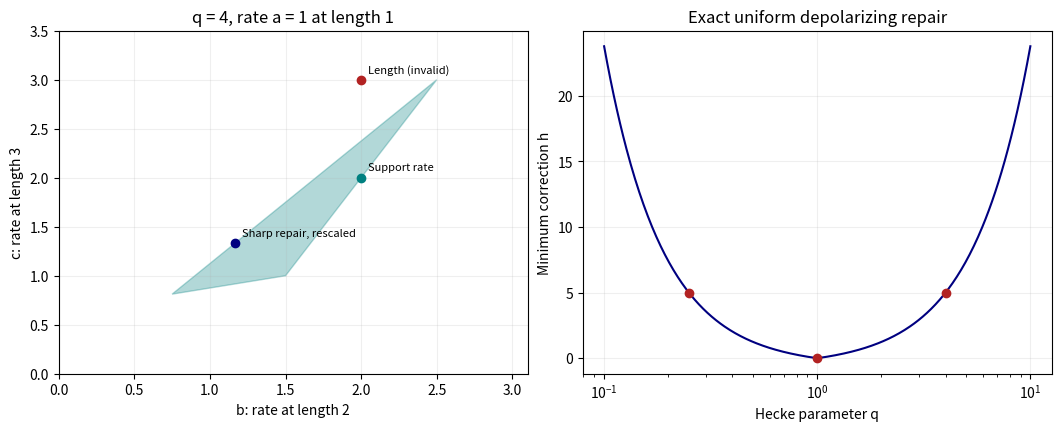

This figure's Python source: (Note: this script raises an exception after producing the figure.)
"""Plot proved formulas; exact polygon intersections precede plotting.

The plot is illustrative, not evidence for CP. Run:
uv run python scripts/plot_generator_cone.py
"""
from itertools import combinations
from pathlib import Path
import json
import sympy as s
import numpy as np
import matplotlib.pyplot as plt

b,c=s.symbols('b c')
forms=[-1+10*b-8*c,-5-2*b+8*c,2+5*b+c,10-b-c,
       1+b-c,-13+13*b+4*c,2-2*b+c,b,c]
vertices=set()
for f,g in combinations(forms,2):
    sol=s.solve([f,g],(b,c))
    if b in sol and c in sol and all(h.subs(sol)>=0 for h in forms):
        vertices.add((sol[b],sol[c]))
center=np.mean(np.array([[float(x),float(y)] for x,y in vertices]),axis=0)
ordered=sorted(vertices,key=lambda z:np.arctan2(float(z[1])-center[1],float(z[0])-center[0]))
xy=np.array([[float(x),float(y)] for x,y in ordered])
fig,axes=plt.subplots(1,2,figsize=(10.5,4.2),layout='constrained')
ax=axes[0]
ax.fill(xy[:,0],xy[:,1],alpha=.3,color='teal',label='Exact admissible cone slice')
for x,y,label,color in [(2,3,'Length (invalid)','firebrick'),(2,2,'Support rate','teal'),
                         (7/6,4/3,'Sharp repair, rescaled','navy')]:
    ax.scatter([x],[y],color=color,zorder=4)
    ax.annotate(label,(x,y),xytext=(5,5),textcoords='offset points',fontsize=8)
ax.set(xlabel='b: rate at length 2',ylabel='c: rate at length 3',
       title='q = 4, rate a = 1 at length 1',xlim=(0,3.1),ylim=(0,3.5))
ax.grid(alpha=.2)
q=np.geomspace(.1,10,401)
Q=np.maximum(q,1/q)
axes[1].plot(q,(np.sqrt(Q)-1)*(1+Q),color='navy')
axes[1].scatter([.25,1,4],[5,0,5],color='firebrick',zorder=4)
axes[1].set(xscale='log',xlabel='Hecke parameter q',ylabel='Minimum correction h',
            title='Exact uniform depolarizing repair')
axes[1].grid(alpha=.2)
for extension in ['pdf','png']:
    fig.savefig(Path('images')/f'generator_cone.{extension}',dpi=180)
Path('scripts/results/cone_plot_exact.json').write_text(json.dumps({
    'status':'PASS','arithmetic':'exact rational polygon vertices; floating rendering only',
    'q4_a1_vertices':[[str(x),str(y)] for x,y in ordered],
    'formula':'h_min=(sqrt(max(q,1/q))-1)*(1+max(q,1/q))',
},indent=2)+'\n')
print('Exact polygon:',ordered)
